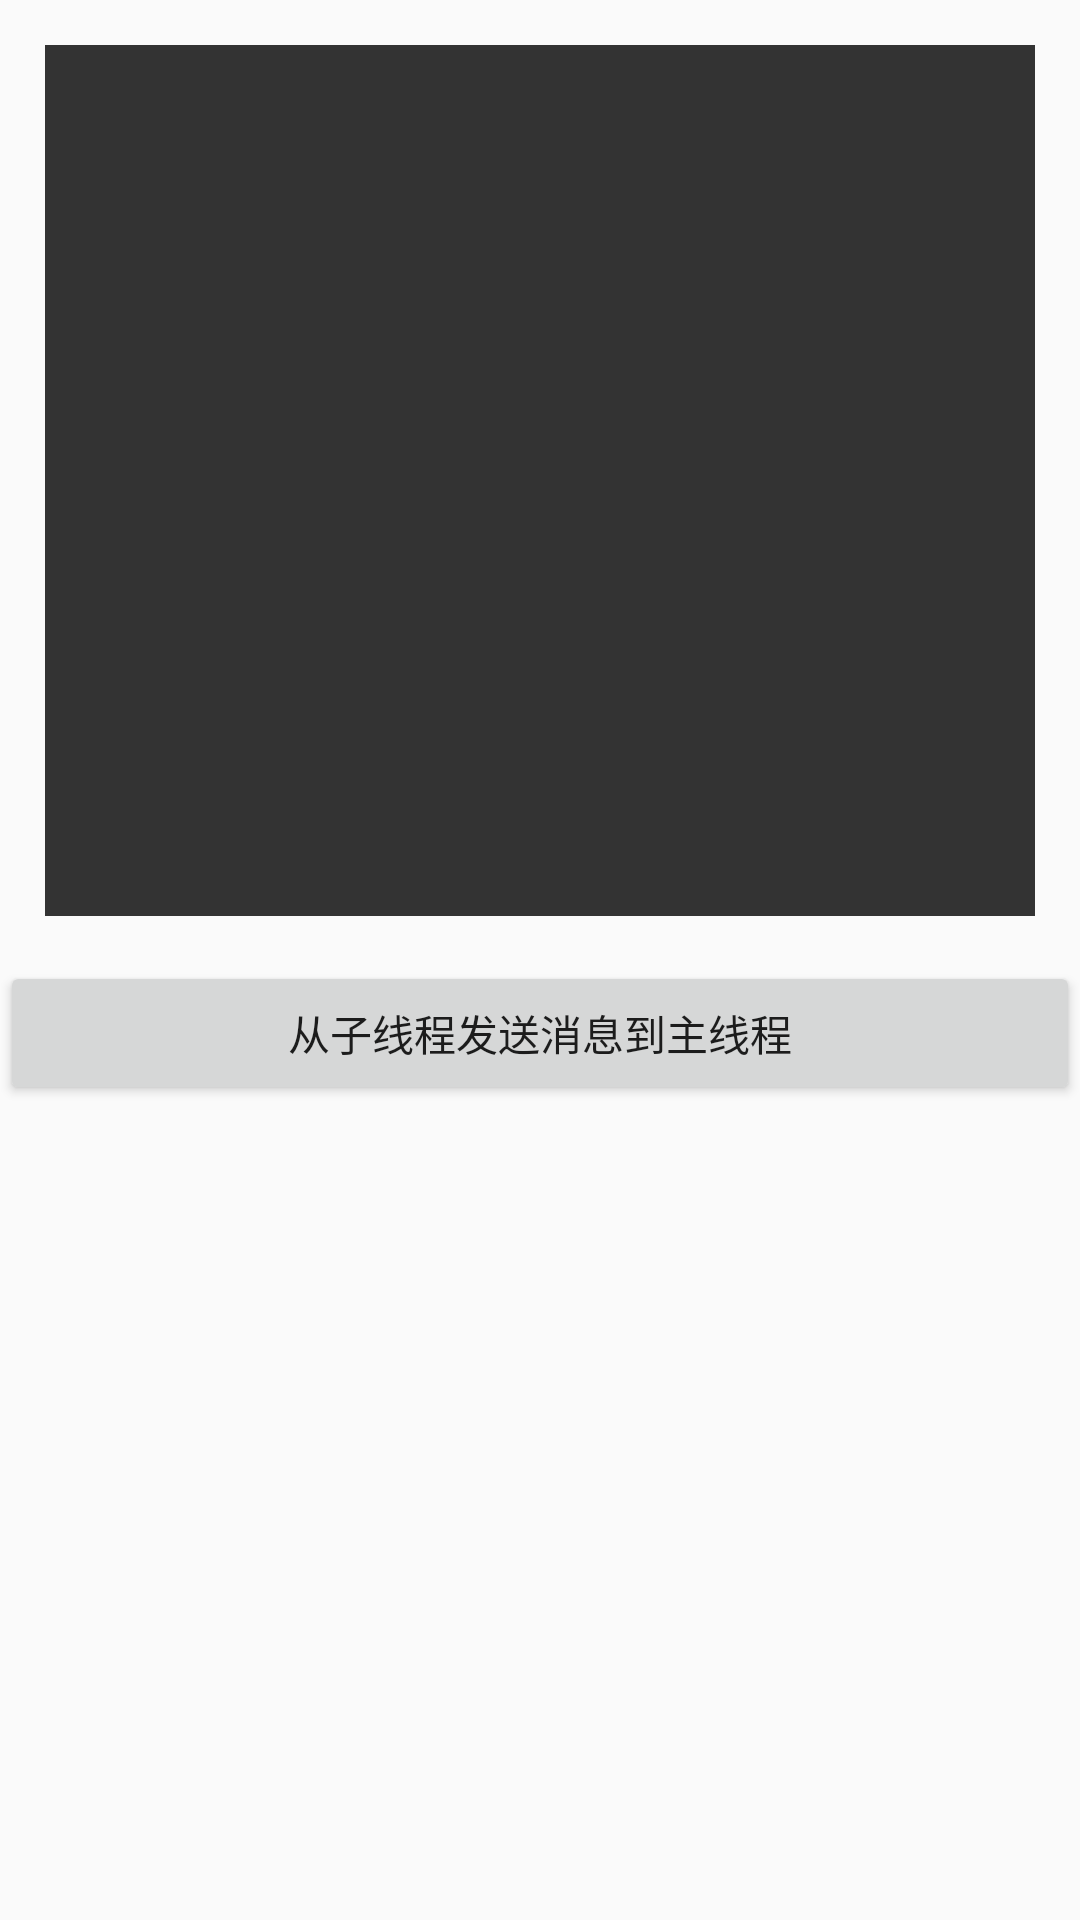

Here is an Android app screen rendered from its layout file. Give the layout XML and the strings, colors and styles it references.
<!-- AndroidManifest.xml: application theme BaseTheme -->
<!-- res/layout/activity_handler.xml -->
<?xml version="1.0" encoding="utf-8"?>
<androidx.constraintlayout.widget.ConstraintLayout xmlns:android="http://schemas.android.com/apk/res/android"
    xmlns:app="http://schemas.android.com/apk/res-auto"
    xmlns:tools="http://schemas.android.com/tools"
    android:layout_width="match_parent"
    android:layout_height="match_parent"
    tools:context=".android.HandlerActivity">
    <LinearLayout
        android:orientation="vertical"
        android:layout_width="match_parent"
        android:layout_height="match_parent">
        <TextView
            android:id="@+id/logTv"
            android:layout_weight="1"
            android:layout_margin="15dp"
            android:background="#333333"
            android:textColor="#ffffff"
            android:layout_width="match_parent"
            android:layout_height="wrap_content"/>

        <LinearLayout
            android:orientation="vertical"
            android:layout_weight="1"
            android:layout_width="match_parent"
            android:layout_height="wrap_content">
            <Button
                android:id="@+id/sendToMainBtn"
                android:text="从子线程发送消息到主线程"
                android:layout_width="match_parent"
                android:layout_height="wrap_content"/>
        </LinearLayout>

    </LinearLayout>

</androidx.constraintlayout.widget.ConstraintLayout>
<!-- resources referenced by this layout -->
<resources>
  <style name="BaseTheme" parent="Theme.AppCompat.Light.NoActionBar">
          <item name="colorPrimary">@color/colorAccent</item>
          <item name="colorPrimaryDark">@color/colorAccent</item>
          <item name="android:windowTranslucentStatus">false</item>
      </style>
  <color name="colorAccent">#D81B60</color>
</resources>
